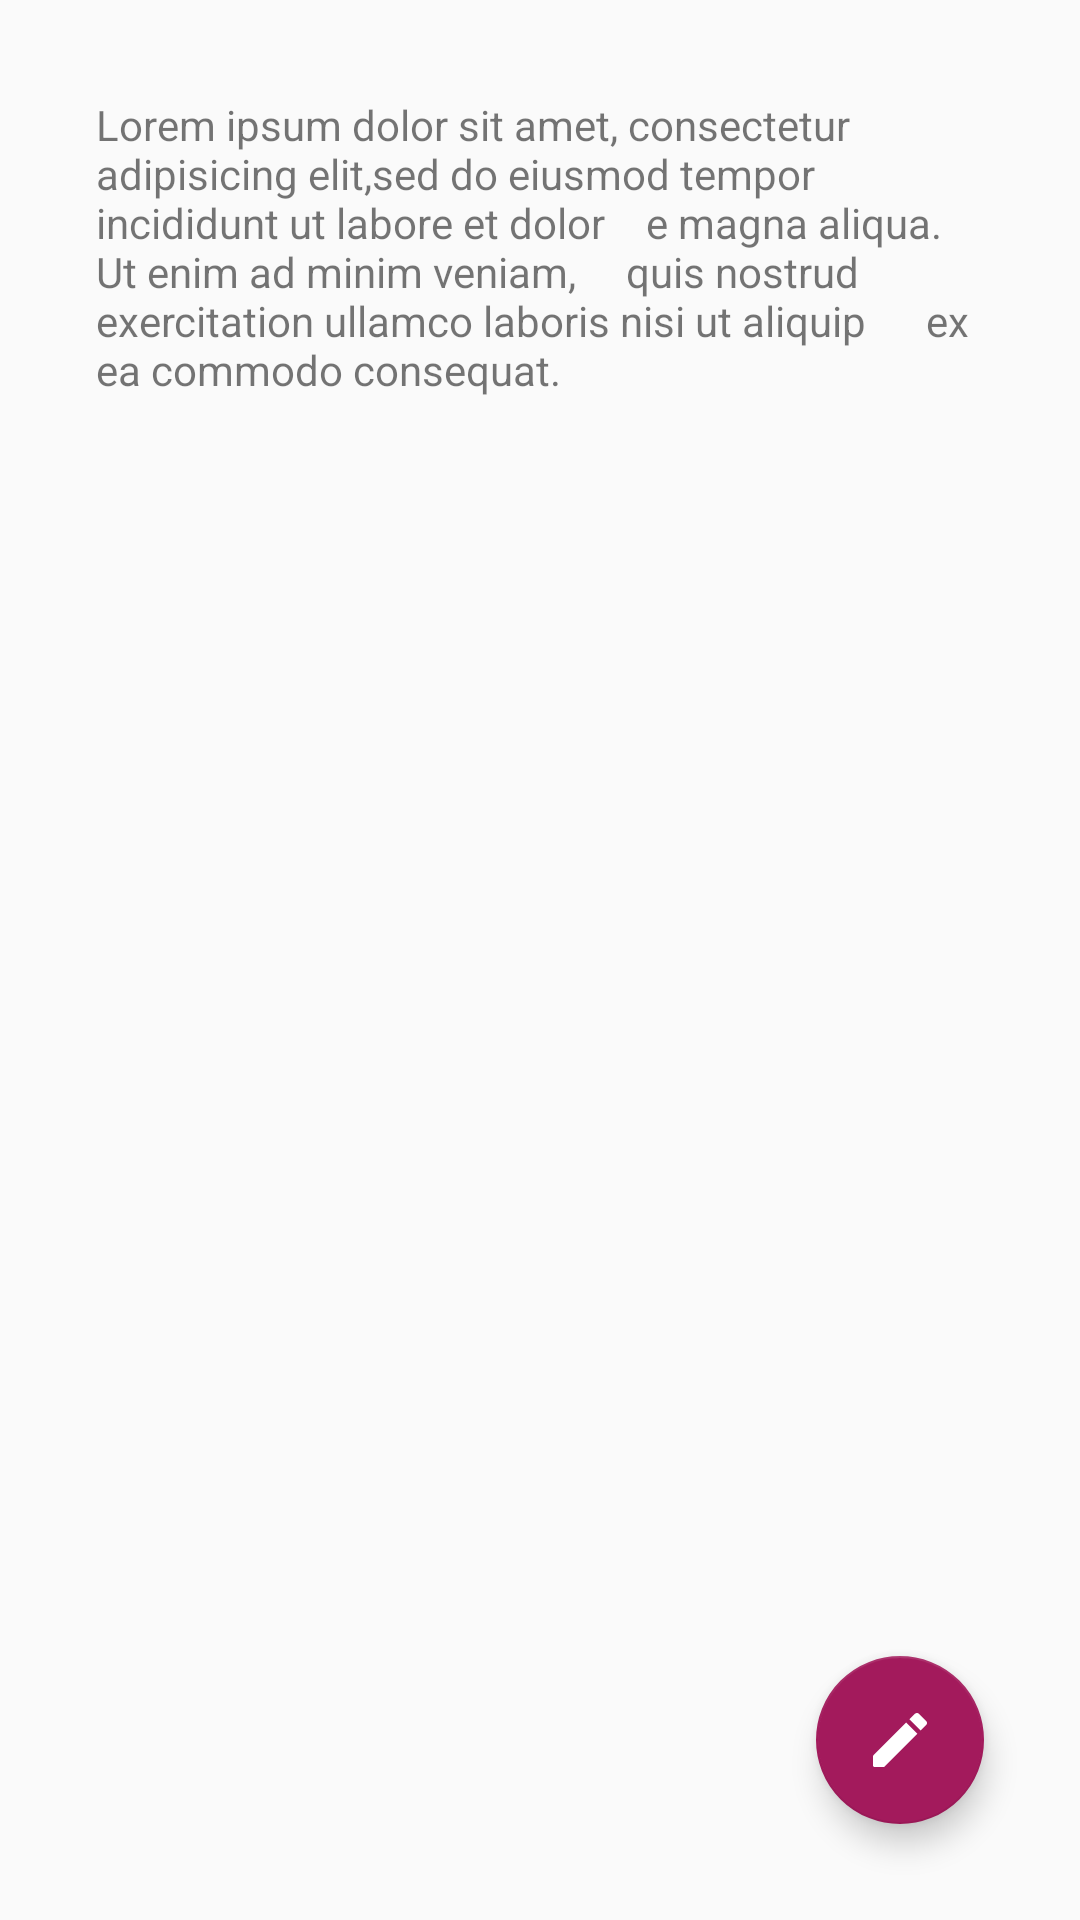

This screen was rendered from an Android layout file. Write that file and the resources it references.
<!-- AndroidManifest.xml: application theme AppTheme -->
<!-- res/layout/activity_story.xml -->
<?xml version="1.0" encoding="utf-8"?>
<RelativeLayout xmlns:android="http://schemas.android.com/apk/res/android"
	xmlns:app="http://schemas.android.com/apk/res-auto"
	xmlns:tools="http://schemas.android.com/tools"
	android:layout_width="match_parent"
	android:layout_height="match_parent"
	tools:context=".StoryActivity">

	<TextView
		android:id="@+id/storyText"
		android:layout_width="wrap_content"
		android:layout_height="wrap_content"
		android:layout_margin="32dp"
		android:lines="36"
		android:maxLines="36"
		android:text="Lorem ipsum dolor sit amet, consectetur adipisicing elit,sed do eiusmod tempor incididunt ut labore et dolor
		 e magna aliqua. Ut enim ad minim veniam,
		 quis nostrud exercitation ullamco laboris nisi ut aliquip
		 ex ea commodo consequat."

		app:layout_constraintBottom_toBottomOf="parent"
		app:layout_constraintEnd_toEndOf="parent"
		app:layout_constraintHorizontal_bias="0.612"
		app:layout_constraintStart_toStartOf="parent"
		app:layout_constraintTop_toTopOf="parent"
		app:layout_constraintVertical_bias="0.2" />

	<EditText
		android:id="@+id/storyEditText"
		android:layout_width="360dp"
		android:layout_height="wrap_content"
		android:layout_marginStart="32dp"
		android:layout_marginLeft="32dp"
		android:layout_marginTop="32dp"
		android:layout_marginEnd="32dp"
		android:layout_marginRight="32dp"
		android:layout_marginBottom="32dp"
		android:ems="10"
		android:gravity="start|top"
		android:inputType="textAutoCorrect|textMultiLine|textCapSentences"
		android:lines="36"
		android:maxLines="36"
		android:visibility="gone"
		app:layout_constraintBottom_toBottomOf="parent"
		app:layout_constraintEnd_toEndOf="parent"
		app:layout_constraintStart_toStartOf="parent"
		app:layout_constraintTop_toTopOf="parent"
		app:layout_constraintVertical_bias="0.141" />

	<com.google.android.material.floatingactionbutton.FloatingActionButton
		android:id="@+id/editStory"
		android:layout_width="wrap_content"
		android:layout_height="wrap_content"
		android:layout_alignParentEnd="true"
		android:layout_alignParentRight="true"
		android:layout_alignParentBottom="true"
		android:layout_marginEnd="32dp"
		android:layout_marginRight="32dp"
		android:layout_marginBottom="32dp"
		android:clickable="true"
		app:srcCompat="@drawable/ic_create_white_18dp" />

		<com.google.android.material.floatingactionbutton.FloatingActionButton
		android:id="@+id/doneStory"
		android:layout_width="wrap_content"
		android:layout_height="wrap_content"
		android:layout_alignParentEnd="true"
		android:layout_alignParentRight="true"
		android:layout_alignParentBottom="true"
		android:layout_marginEnd="32dp"
		android:layout_marginRight="32dp"
		android:layout_marginBottom="32dp"
		android:clickable="true"
		app:layout_constraintBottom_toBottomOf="parent"
		app:layout_constraintStart_toStartOf="parent"
		app:layout_constraintTop_toTopOf="parent"
		app:layout_constraintVertical_bias="0.976"
		app:srcCompat="@drawable/ic_done_white_18dp"
		android:visibility="gone"/>

</RelativeLayout>
<!-- resources referenced by this layout -->
<resources>
  <!-- drawable ic_create_white_18dp (drawable) -->
  <vector xmlns:android="http://schemas.android.com/apk/res/android"
      android:width="18dp"
      android:height="18dp"
      android:viewportWidth="24"
      android:viewportHeight="24">
    <path
        android:pathData="M3,17.46v3.04c0,0.28 0.22,0.5 0.5,0.5h3.04c0.13,0 0.26,-0.05 0.35,-0.15L17.81,9.94l-3.75,-3.75L3.15,17.1c-0.1,0.1 -0.15,0.22 -0.15,0.36zM20.71,7.04c0.39,-0.39 0.39,-1.02 0,-1.41l-2.34,-2.34c-0.39,-0.39 -1.02,-0.39 -1.41,0l-1.83,1.83 3.75,3.75 1.83,-1.83z"
        android:fillColor="#ffffff"/>
  </vector>
  <style name="AppTheme" parent="Theme.AppCompat.Light.DarkActionBar">
  		
  		<item name="colorPrimary">@color/colorPrimary</item>
  		<item name="colorPrimaryDark">@color/colorPrimaryDark</item>
  		<item name="colorAccent">@color/colorAccent</item>
  	</style>
  <color name="colorPrimary">#581585</color>
  <color name="colorPrimaryDark">#3B0E59</color>
  <color name="colorAccent">#A31A5C</color>
</resources>
